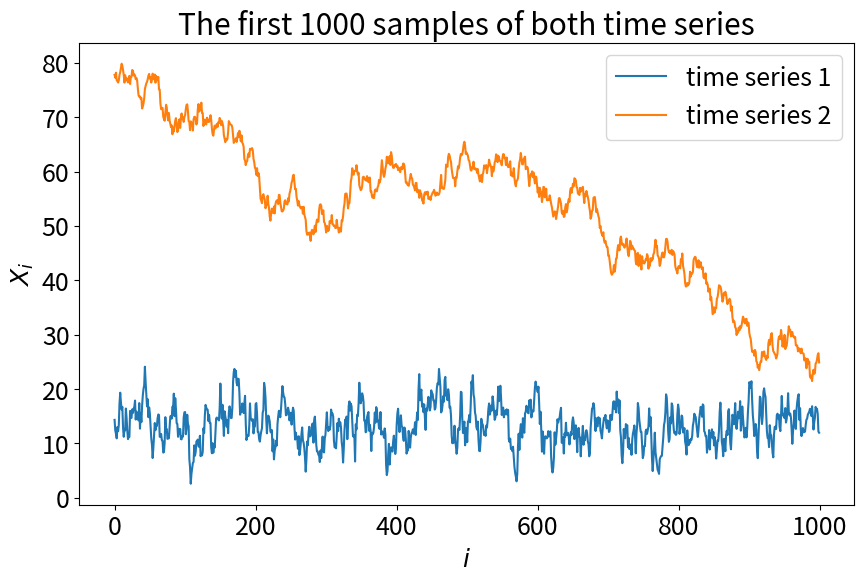
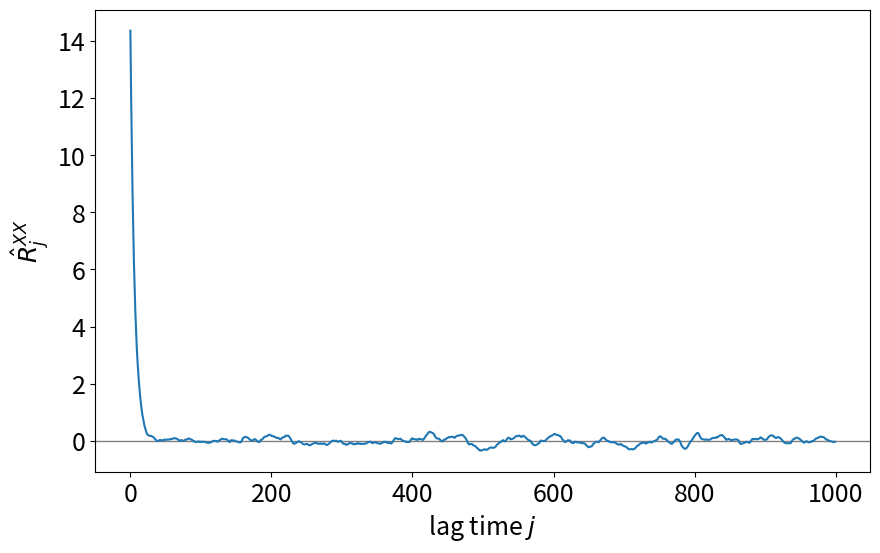
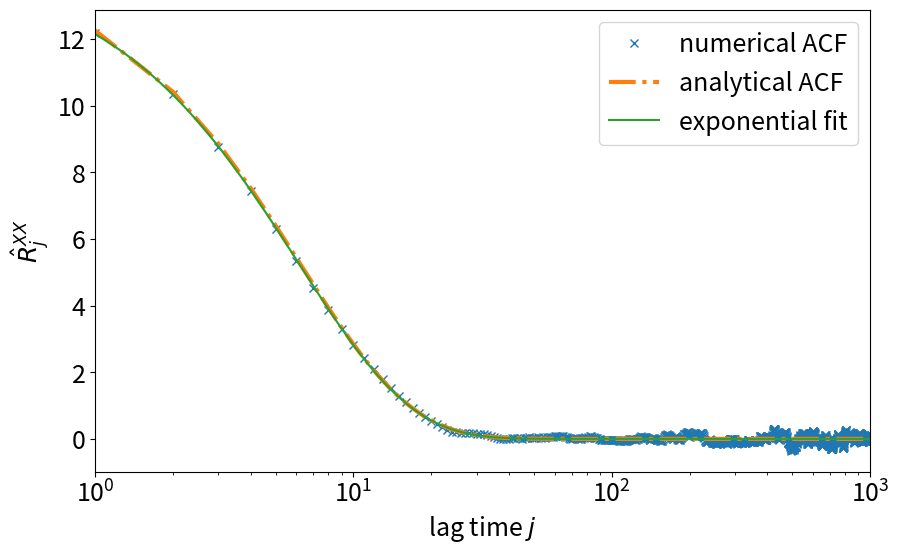
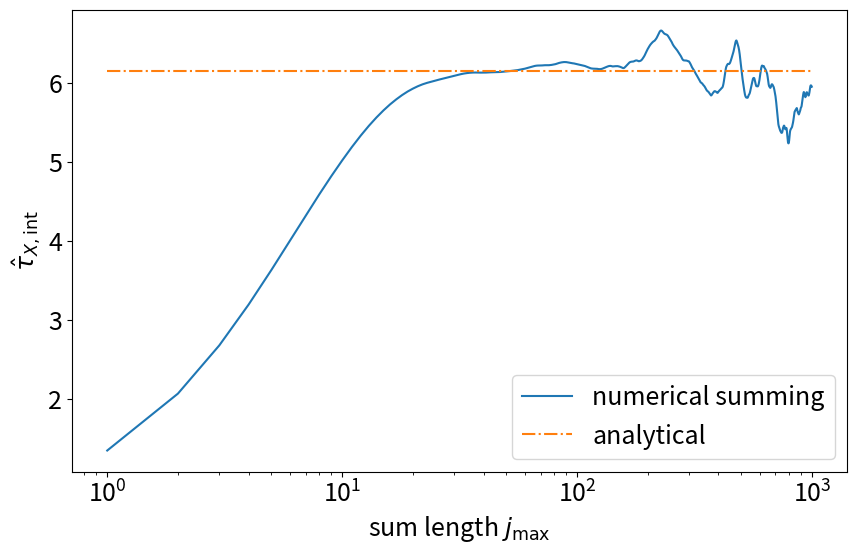
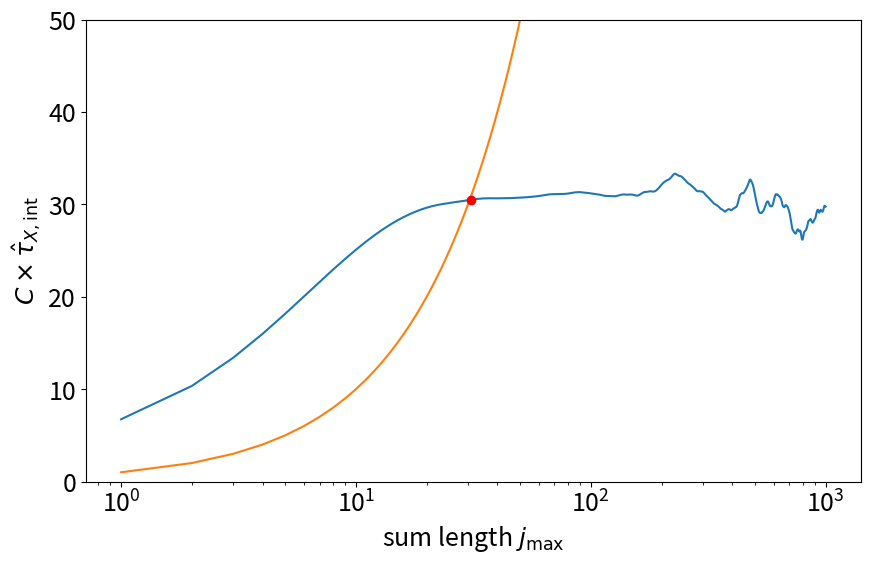

The matplotlib source for these figures, in order:
import numpy as np
import matplotlib.pyplot as plt
plt.rcParams.update({'font.size': 18})
import sys
import logging
logging.basicConfig(level=logging.INFO, stream=sys.stdout)

np.random.seed(43)

def ar_1_process(n_samples, c, phi, eps):
    '''
    Generate a correlated random sequence with the AR(1) process.

    Parameters
    ----------
    n_samples: :obj:`int`
        Sample size.
    c: :obj:`float`
        Constant term.
    phi: :obj:`float`
        Correlation magnitude.
    eps: :obj:`float`
        Shock magnitude.
    '''
    ys = np.zeros(n_samples)
    if abs(phi) >= 1:
        raise ValueError("abs(phi) must be smaller than 1.")
    # draw initial value from normal distribution with known mean and variance
    ys[0] = np.random.normal(loc=c / (1 - phi), scale=np.sqrt(eps**2 / (1 - phi**2)))
    for i in range(1, n_samples):
        ys[i] = c + phi * ys[i - 1] + np.random.normal(loc=0., scale=eps)
    return ys

# generate simulation data using the AR(1) process

logging.info("Generating data sets for the tutorial ...")

N_SAMPLES = 100000

C_1 = 2.0
PHI_1 = 0.85
EPS_1 = 2.0
time_series_1 = ar_1_process(N_SAMPLES, C_1, PHI_1, EPS_1)

C_2 = 0.05
PHI_2 = 0.999
EPS_2 = 1.0
time_series_2 = ar_1_process(N_SAMPLES, C_2, PHI_2, EPS_2)

logging.info("Done")

fig = plt.figure(figsize=(10, 6))
plt.title("The first 1000 samples of both time series")
plt.plot(time_series_1[0:1000], label="time series 1")
plt.plot(time_series_2[0:1000], label="time series 2")
plt.xlabel("$i$")
plt.ylabel("$X_i$")
plt.legend()
plt.show()



# Numpy solution
time_series_1_centered = time_series_1 - np.average(time_series_1)
autocov = np.empty(1000)

for j in range(1000):
    autocov[j] = np.dot(time_series_1_centered[:N_SAMPLES - j], time_series_1_centered[j:])
autocov /= N_SAMPLES

fig = plt.figure(figsize=(10, 6))
plt.gca().axhline(0, color="gray", linewidth=1)
plt.plot(autocov)
plt.xlabel("lag time $j$")
plt.ylabel("$\hat{R}^{XX}_j$")
plt.show()

from scipy.optimize import curve_fit

def exp_fnc(x, a, b):
    return a * np.exp(-x / b)

N_MAX = 1000
j = np.arange(1, N_MAX)
j_log = np.logspace(0, 3, 100)
popt, pcov = curve_fit(exp_fnc, j, autocov[1:N_MAX], p0=[15, 10])

# compute analytical ACF of AR(1) process
AN_SIGMA_1 = np.sqrt(EPS_1 ** 2 / (1 - PHI_1 ** 2))
AN_TAU_EXP_1 = -1 / np.log(PHI_1)
an_acf_1 = AN_SIGMA_1**2 * np.exp(-j / AN_TAU_EXP_1)

fig = plt.figure(figsize=(10, 6))
plt.plot(j, autocov[1:N_MAX], "x", label="numerical ACF")
plt.plot(j, an_acf_1, "-.", linewidth=3, label="analytical ACF")
plt.plot(j_log, exp_fnc(j_log, popt[0], popt[1]), label="exponential fit")
plt.xlim((1, N_MAX))
plt.xscale("log")
plt.xlabel("lag time $j$")
plt.ylabel("$\hat{R}^{XX}_j$")
plt.legend()
plt.show()

print(f"Exponential autocorrelation time: {popt[1]:.2f} sampling intervals")

# compute the ACF
acf = autocov / autocov[0]

# integrate the ACF (suffix _v for vectors)
j_max_v = np.arange(1000)
tau_int_v = np.zeros(1000)
for j_max in j_max_v:
    tau_int_v[j_max] = 0.5 + np.sum(acf[1:j_max + 1])

# plot
fig = plt.figure(figsize=(10, 6))
plt.plot(j_max_v[1:], tau_int_v[1:], label="numerical summing")
plt.plot(j_max_v[(1, -1),], np.repeat(AN_TAU_EXP_1, 2), "-.", label="analytical")
plt.xscale("log")
plt.xlabel(r"sum length $j_\mathrm{max}$")
plt.ylabel(r"$\hat{\tau}_{X, \mathrm{int}}$")
plt.legend()
plt.show()

C = 5.0

# determine j_max
j_max = 0
while j_max < C * tau_int_v[j_max]:
    j_max += 1


# plot
fig = plt.figure(figsize=(10, 6))
plt.plot(j_max_v[1:], C * tau_int_v[1:])
plt.plot(j_max_v[1:], j_max_v[1:])
plt.plot([j_max], [C * tau_int_v[j_max]], "ro")
plt.xscale("log")
plt.ylim((0, 50))
plt.xlabel(r"sum length $j_\mathrm{max}$")
plt.ylabel(r"$C \times \hat{\tau}_{X, \mathrm{int}}$")
plt.show()

print(f"j_max = {j_max}")

tau_int = tau_int_v[j_max]
print(f"Integrated autocorrelation time: {tau_int:.2f} time steps\n")

N_eff = N_SAMPLES / (2 * tau_int)
print(f"Original number of samples: {N_SAMPLES}")
print(f"Effective number of samples: {N_eff:.1f}")
print(f"Ratio: {N_eff / N_SAMPLES:.3f}\n")

sem = np.sqrt(autocov[0] / N_eff)
print(f"Standard error of the mean: {sem:.4f}")

